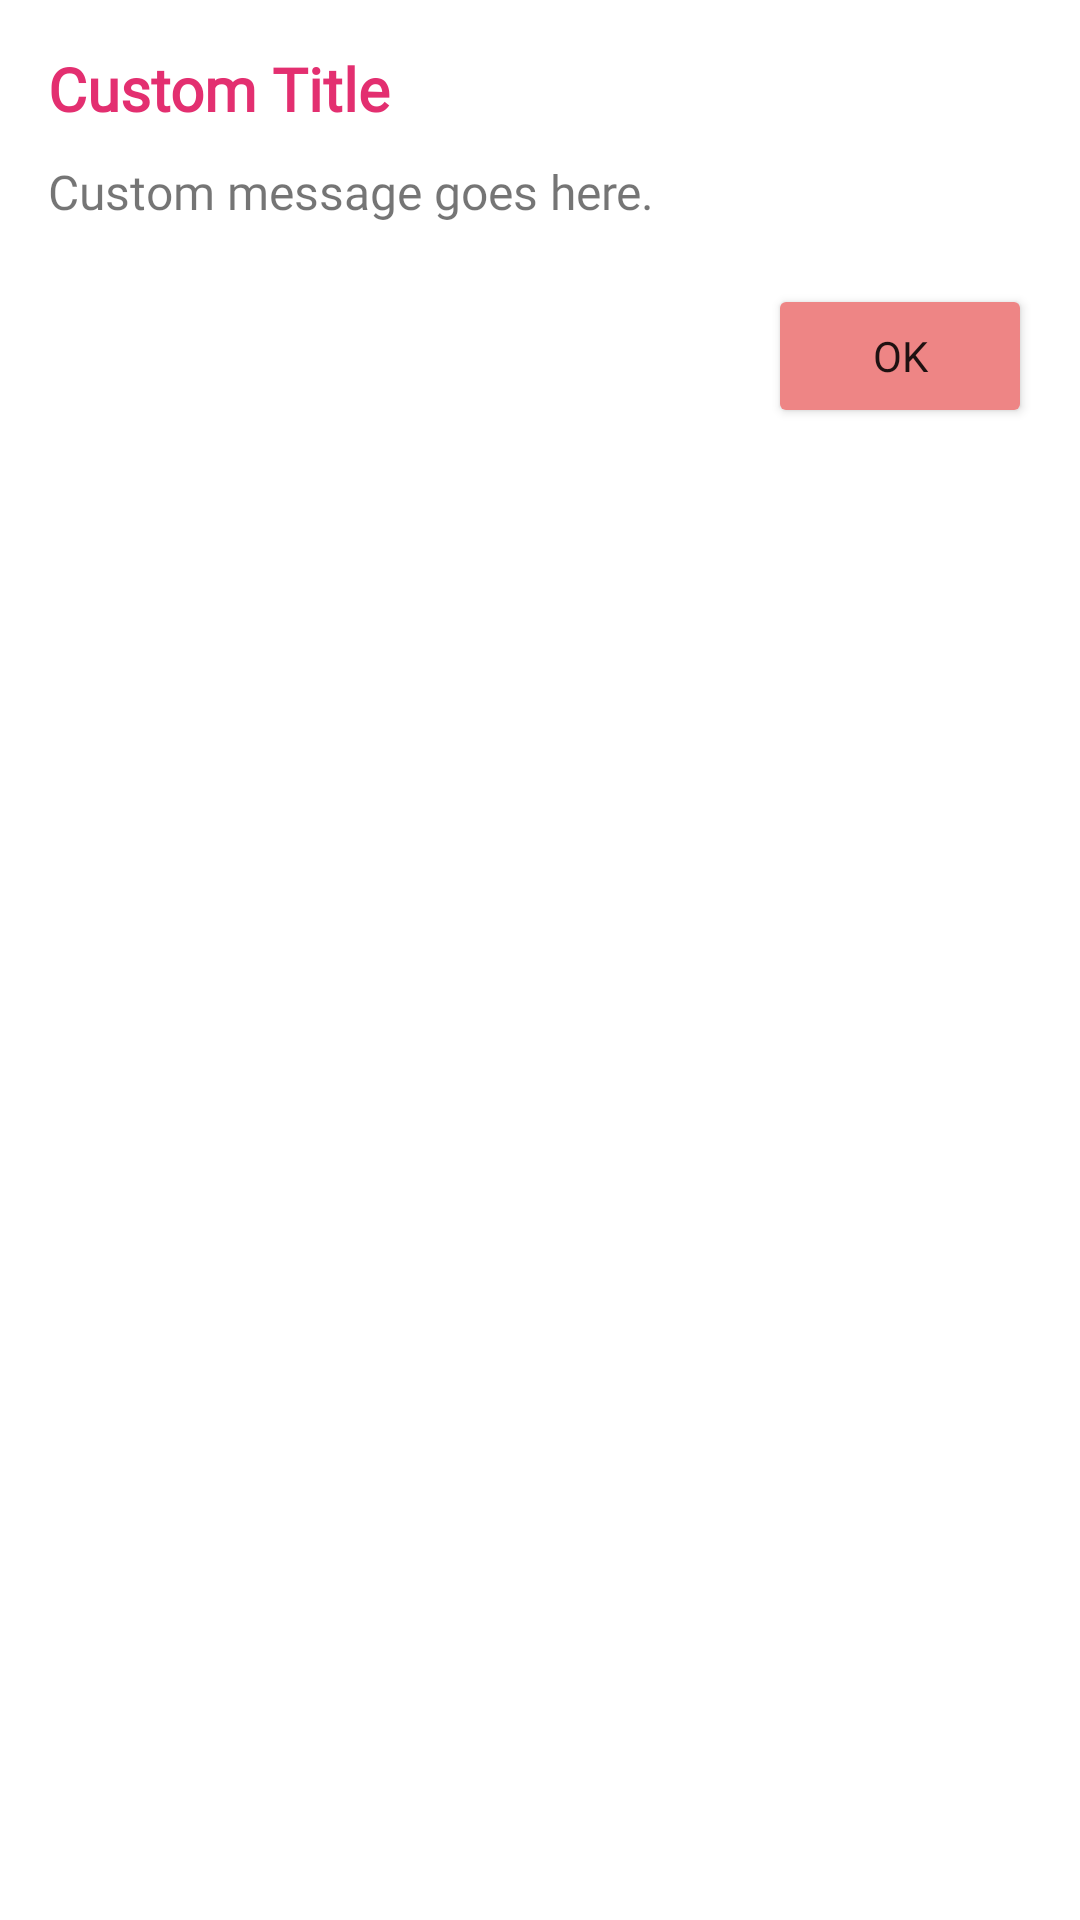

Reconstruct the res/layout file that produces this screen, plus the resources it refers to.
<!-- AndroidManifest.xml: application theme Theme.Flirtify -->
<!-- res/layout/messagebox.xml -->
<?xml version="1.0" encoding="utf-8"?>
<androidx.constraintlayout.widget.ConstraintLayout xmlns:android="http://schemas.android.com/apk/res/android"
    xmlns:app="http://schemas.android.com/apk/res-auto"
    xmlns:tools="http://schemas.android.com/tools"
    android:layout_width="match_parent"
    android:layout_height="wrap_content"
    android:background="@drawable/border"
    android:orientation="vertical"
    android:padding="16dp">

    <TextView
        android:id="@+id/dialog_title"
        android:layout_width="match_parent"
        android:layout_height="wrap_content"
        android:fontFamily="@font/montserrat_medium"
        android:paddingBottom="10dp"
        android:text="Custom Title"
        android:textColor="@color/gradient_top"
        android:textSize="20sp"
        android:textStyle="bold"
        app:layout_constraintEnd_toEndOf="parent"
        app:layout_constraintStart_toStartOf="parent"
        app:layout_constraintTop_toTopOf="parent" />

    <TextView
        android:id="@+id/dialog_message"
        android:layout_width="match_parent"
        android:layout_height="wrap_content"
        android:fontFamily="@font/montserrat_medium"
        android:paddingBottom="20dp"
        android:text="Custom message goes here."
        android:textSize="16sp"
        app:layout_constraintTop_toBottomOf="@+id/dialog_title"
        tools:layout_editor_absoluteX="70dp" />

    <Button
        android:id="@+id/dialog_button"
        android:layout_width="wrap_content"
        android:layout_height="wrap_content"
        android:layout_gravity="center_horizontal"
        android:backgroundTint="@color/gradient_bottom"
        android:fontFamily="@font/montserrat_medium"
        android:text="OK"
        app:layout_constraintEnd_toEndOf="parent"
        app:layout_constraintTop_toBottomOf="@+id/dialog_message" />

</androidx.constraintlayout.widget.ConstraintLayout>
<!-- resources referenced by this layout -->
<resources>
  <color name="gradient_bottom">#EE8585</color>
  <color name="gradient_top">#E32F70</color>
  <!-- drawable border (drawable) -->
  <shape xmlns:android="http://schemas.android.com/apk/res/android">
      <corners
          android:radius="10dp"
          />
      <solid android:color="#fff" />
  
      <stroke
          android:width="5dp"
          android:color="#fff" />
  
      <padding
          android:bottom="1dp"
          android:left="1dp"
          android:right="1dp"
          android:top="1dp" /></shape>
  <style name="Theme.Flirtify" parent="Base.Theme.Flirtify" />
  <style name="Base.Theme.Flirtify" parent="Theme.MaterialComponents.DayNight.NoActionBar">
      
          
      </style>
</resources>
